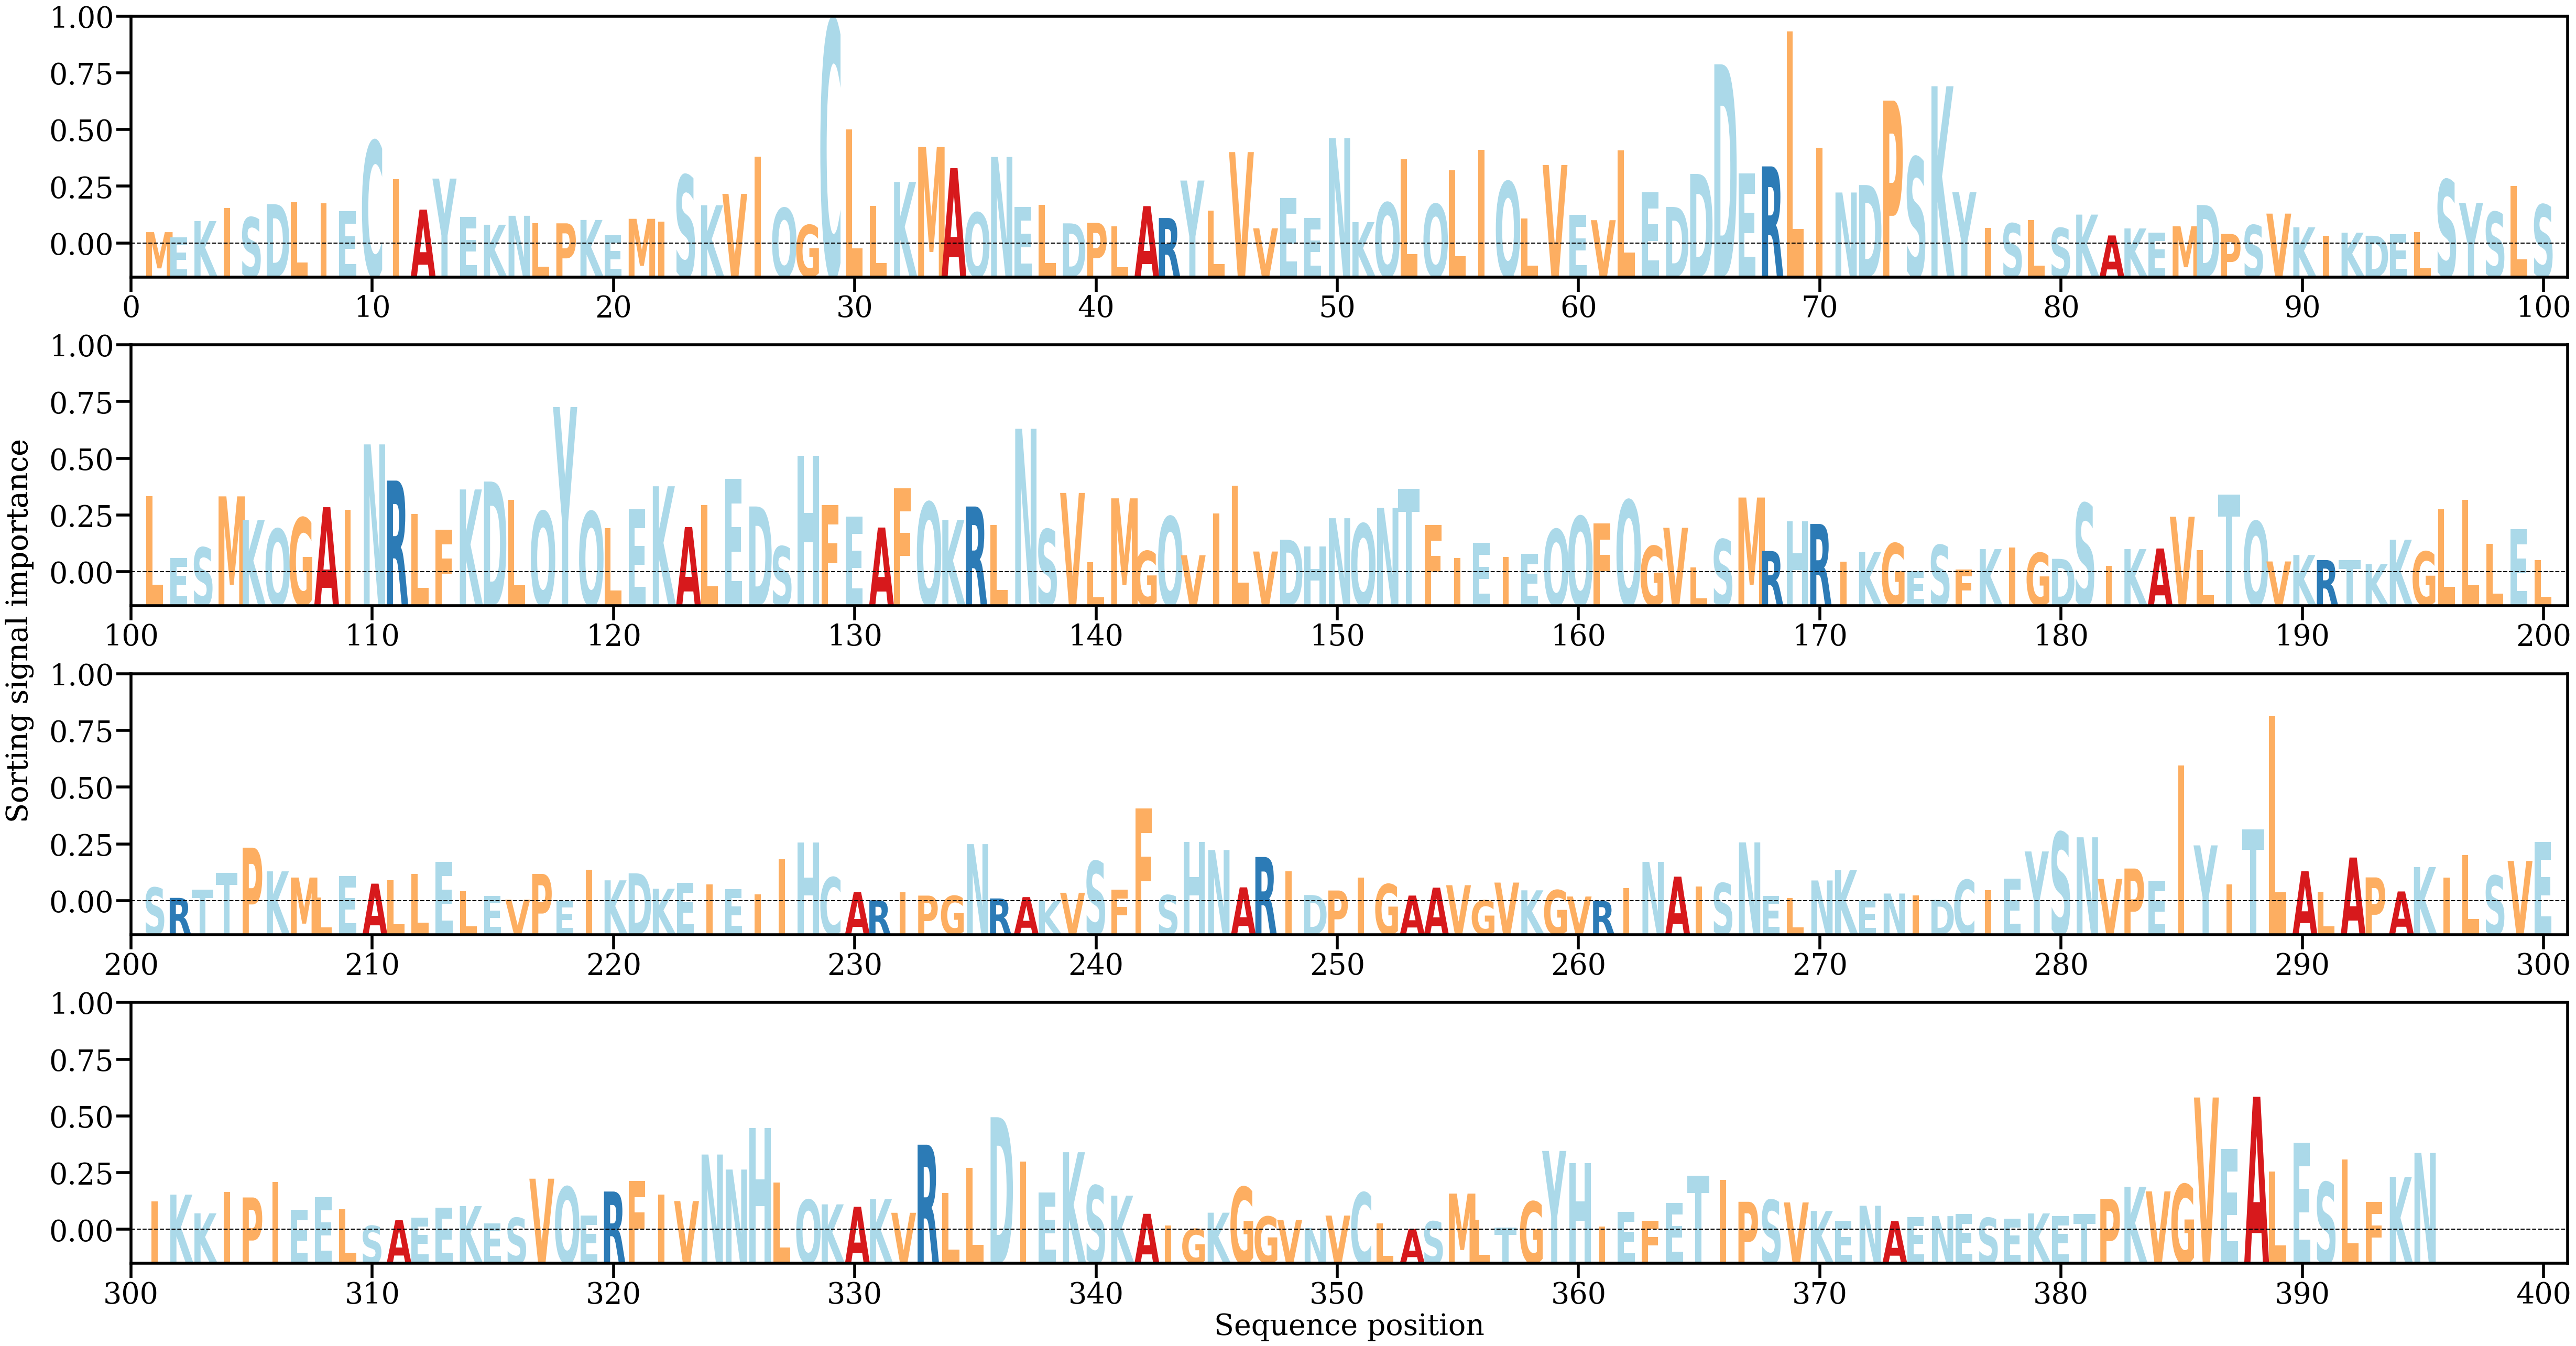

Data behind this chart, as committed beside it:
AA, Alpha
M, [0.00073794]
E, [0.00041954]
K, [0.00144663]
I, [0.00228211]
S, [0.00168033]
D, [0.00252575]
L, [0.00263949]
I, [0.00258753]
E, [0.00208946]
C, [0.00655106]
I, [0.00413237]
A, [0.0021776]
Y, [0.00415674]
E, [0.00171542]
K, [0.00121145]
N, [0.001783]
L, [0.00130433]
P, [0.00130119]
K, [0.00151622]
E, [0.00054375]
M, [0.00158909]
I, [0.00141128]
S, [0.00437547]
K, [0.00245309]
V, [0.0031816]
I, [0.00555609]
Q, [0.00226931]
G, [0.00119184]
C, [0.01427204]
L, [0.00729565]
L, [0.00241035]
K, [0.00393992]
M, [0.00617196]
A, [0.00482087]
Q, [0.00198561]
N, [0.00553915]
E, [0.00235772]
L, [0.00249407]
D, [0.0012999]
P, [0.00133093]
L, [0.00110992]
A, [0.002399]
R, [0.0016414]
Y, [0.00403195]
L, [0.00212102]
V, [0.00584847]
V, [0.00098281]
E, [0.00290778]
E, [0.0016341]
N, [0.00674175]
K, [0.00137896]
Q, [0.00261932]
L, [0.00540681]
Q, [0.0025235]
L, [0.00467838]
I, [0.00598178]
Q, [0.00395786]
L, [0.00159737]
V, [0.00502252]
E, [0.00184881]
... 335 more rows
